Run: headless pygame with SDL's dummy video driver; simulated clock (each Clock.tick advances the game by its frame time, no real sleeping); random seed 0; keys injected as events and as key.get_pressed() state; no mouse input.
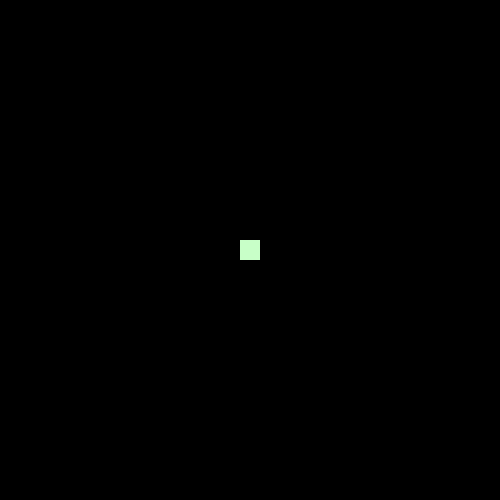
Frame 1 of 4 · flips 1–60 · no input
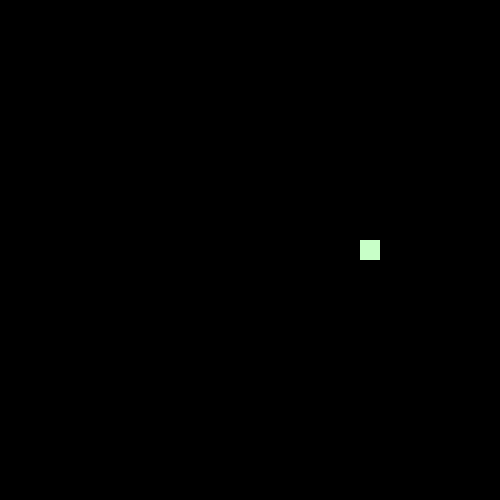
Frame 2 of 4 · flips 61–180 · tapped SPACE, RETURN · held RIGHT (→), D
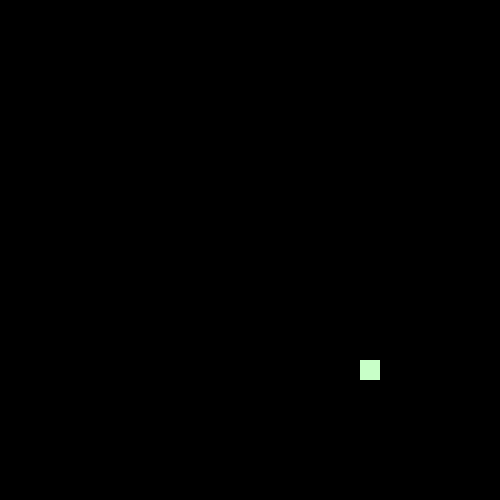
Frame 3 of 4 · flips 181–300 · held DOWN (↓), S
Frame 4 of 4 · flips 301–420 · held LEFT (←), A, UP (↑), W · screen same as frame 2, image omitted

The pygame program that drew these frames:

import pygame
from pygame.locals import *

class SnakeSegment(pygame.sprite.Sprite):

    def __init__(self, size, pos_x, pos_y, colour=(100, 255, 100)):
        super().__init__()
        self.size = size
        self.image = pygame.surface.Surface((self.size, self.size))
        self.colour = colour
        self.image.fill(self.colour)
        self.rect = self.image.get_rect(center = (pos_x, pos_y))


    def update(self, pos_x, pos_y):
        self.rect.move_ip(pos_x, pos_y)


class Snake():

    def __init__(self, pos_x, pos_y):
        self.size = 20
        self.speed = 1
        self.head = SnakeSegment(self.size, pos_x, pos_y, colour = (200, 255, 200))
        self.vel_x = 0
        self.vel_y = 0
        self.tail_pos_x = []
        self.tail_pos_y = []
        self.tail = pygame.sprite.Group()
        self.tail.add(SnakeSegment(self.size, pos_x, pos_y))

        
    def update_velocity(self, pressed_keys):
        if pressed_keys[K_RIGHT] and self.vel_x != -self.speed:
            self.vel_x = self.speed
            self.vel_y = 0
        if pressed_keys[K_LEFT] and self.vel_x != self.speed:
            self.vel_x = -self.speed
            self.vel_y = 0
        if pressed_keys[K_UP] and self.vel_y != self.speed:
            self.vel_x = 0
            self.vel_y = -self.speed
        if pressed_keys[K_DOWN] and self.vel_y != -self.speed:
            self.vel_x = 0
            self.vel_y = self.speed


    def update(self, pressed_keys):
        # Append head's position to history
        self.tail_pos_x.append(self.head.rect.centerx)
        self.tail_pos_y.append(self.head.rect.centery)

        # Update velocity based on pressed keys
        self.update_velocity(pressed_keys)

        # Update head position based on velocity
        self.head.rect.move_ip(self.vel_x, self.vel_y)

        # Update tail positions based on tail_pos arrays
        for i, segment in enumerate(self.tail.sprites()):
            segment.update(self.tail_pos_x[-i * 1000], self.tail_pos_y[-i * 1000])


    def draw(self, surface):
        surface.blit(self.head.image, self.head.rect)
        self.tail.draw(surface)


if __name__ == "__main__":
    pygame.init()

    WINDOW_WIDTH = 500
    WINDOW_HEIGHT = 500
    screen = pygame.display.set_mode((WINDOW_WIDTH, WINDOW_HEIGHT))

    running = True

    snake = Snake(WINDOW_WIDTH / 2, WINDOW_HEIGHT / 2)

    while running:

        for event in pygame.event.get():
            if event.type == QUIT:
                running = False
        
        screen.fill((0, 0, 0))
        
        pressed_keys = pygame.key.get_pressed()

        snake.update(pressed_keys)
        snake.draw(screen)

        pygame.display.update()
